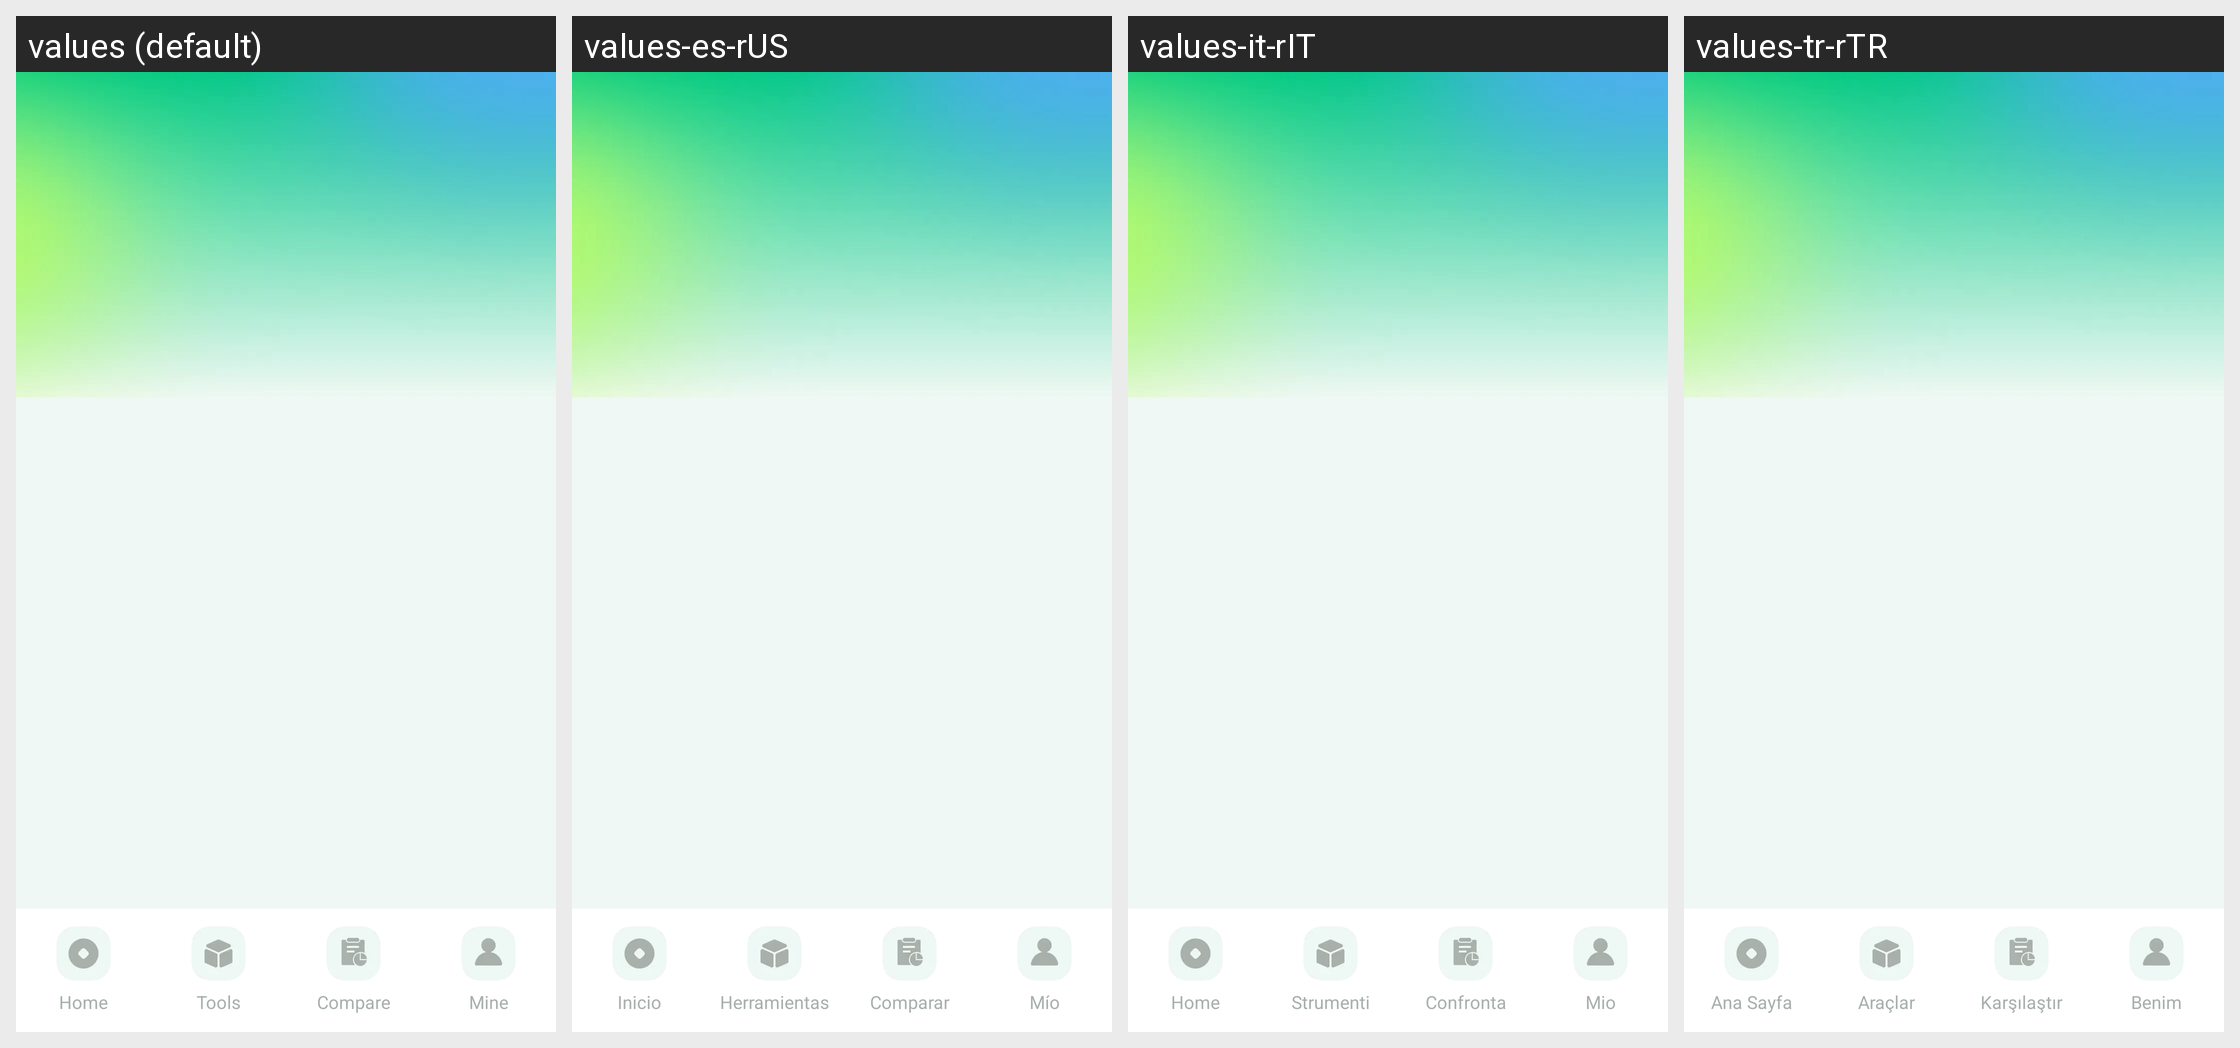

The same Android screen rendered under several of its app's locales, left to right. List the strings drawn on it with the default value and each locale's translation.
Android screen res/layout/activity_main_plf.xml rendered under 4 locales, left to right: values (default), values-es-rUS, values-it-rIT, values-tr-rTR. Device: Nexus 5 (rendered at 1080×1920; each locale shown at half size, 540×960, under a caption strip naming it); theme Theme.PrecisionLoanFinanceCalc.
Other locales in the repository, not shown: values-ar-rAE, values-bn-rBD, values-de-rDE, values-fil-rPH, values-fr-rFR, values-hi-rIN, values-in-rID, values-ja-rJP, values-ko-rKR, values-ms-rMY, values-pt-rBR, values-ru-rRU, values-th-rTH, values-vi-rVN, values-zh-rTW.
Strings drawn on this screen, with the default value and each locale's value (text and hints the layout hard-codes, and strings that could not be matched under every locale, appear in the picture but are not listed):

plf_home
  values: Home
  values-es-rUS: Inicio
  values-it-rIT: Home
  values-tr-rTR: Ana Sayfa

plf_tools
  values: Tools
  values-es-rUS: Herramientas
  values-it-rIT: Strumenti
  values-tr-rTR: Araçlar

plf_compare
  values: Compare
  values-es-rUS: Comparar
  values-it-rIT: Confronta
  values-tr-rTR: Karşılaştır

plf_mine
  values: Mine
  values-es-rUS: Mío
  values-it-rIT: Mio
  values-tr-rTR: Benim
